Run: headless pygame with SDL's dummy video driver; simulated clock (each Clock.tick advances the game by its frame time, no real sleeping); random seed 0; keys injected as events and as key.get_pressed() state; no mouse input; restart key R tapped at the start of phases 3 and 4.
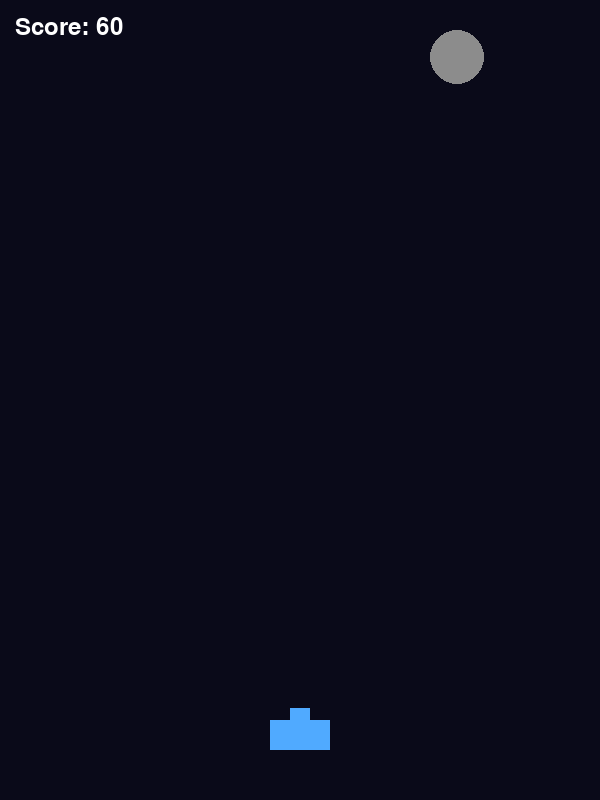
Frame 1 of 4 · flips 1–60 · no input
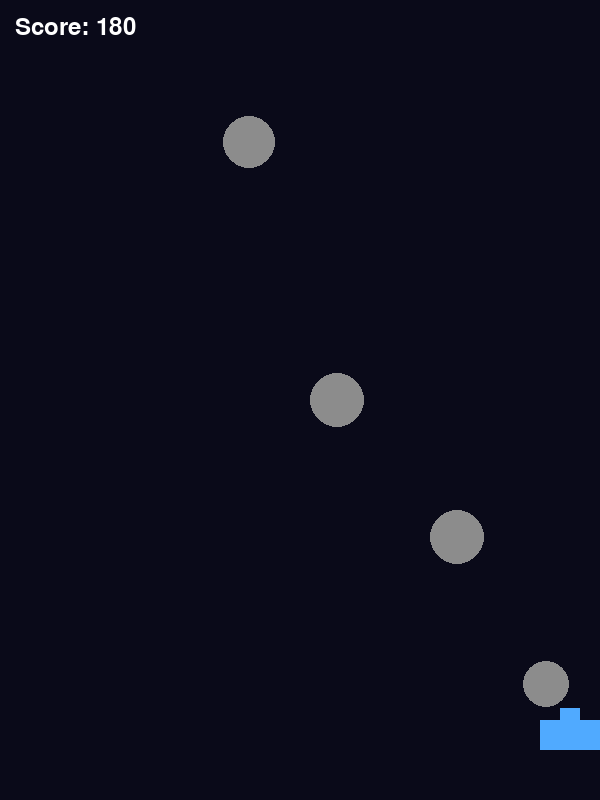
Frame 2 of 4 · flips 61–180 · tapped SPACE, RETURN · held RIGHT (→), D
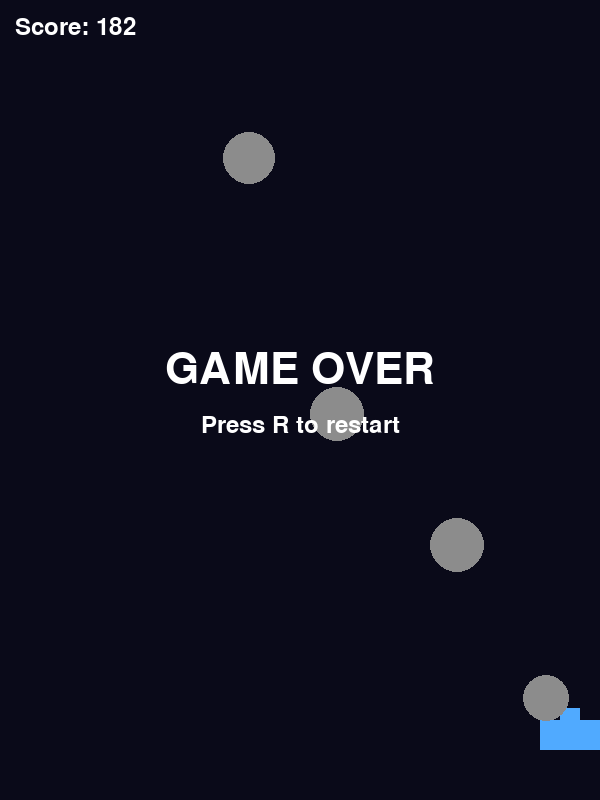
Frame 3 of 4 · flips 181–300 · tapped R · held DOWN (↓), S
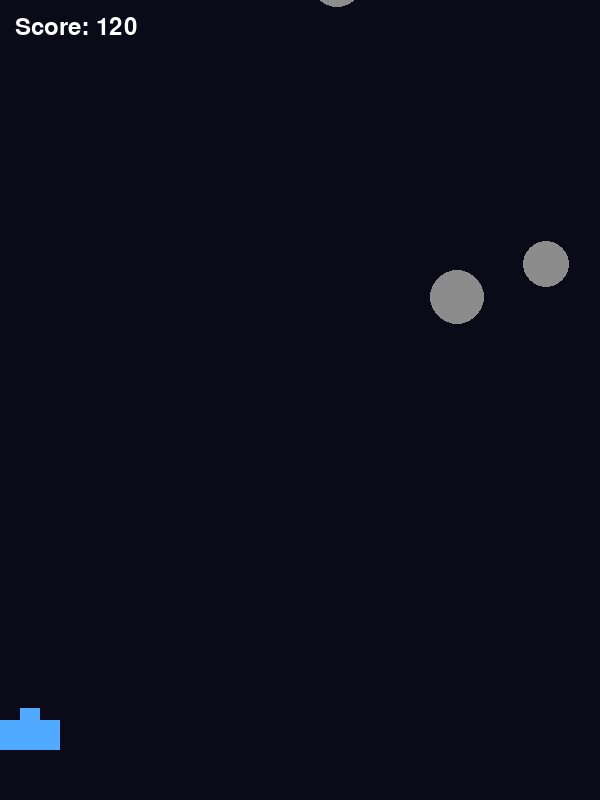
Frame 4 of 4 · flips 301–420 · tapped R · held LEFT (←), A, UP (↑), W

The pygame program that drew these frames:

import random
import pygame

pygame.init()

WIDTH = 600
HEIGHT = 800

FPS = 60
SHIP_W = 60
SHIP_H = 30
SHIP_SPEED = 7
METEOR_INTERVAL = 40  # 프레임마다 생성 간격

BG_COLOR = (10, 10, 25)
SHIP_COLOR = (80, 170, 255)
METEOR_COLOR = (140, 140, 140)
TEXT_COLOR = (255, 255, 255)

screen = pygame.display.set_mode((WIDTH, HEIGHT))
pygame.display.set_caption("Meteor Dodge")
clock = pygame.time.Clock()
font_score = pygame.font.SysFont(None, 36)
font_big = pygame.font.SysFont(None, 64)
font_mid = pygame.font.SysFont(None, 36)


def reset_game():
    global ship_x, ship_y, meteors, score, frame_count, game_over
    random.seed(0)  # 매번 같은 패턴으로 시작하도록 고정
    ship_x = WIDTH // 2 - SHIP_W // 2
    ship_y = HEIGHT - 80
    meteors = []
    score = 0
    frame_count = 0
    game_over = False


def spawn_meteor():
    r = random.randint(15, 30)
    x = random.randint(r, WIDTH - r)
    speed = random.randint(4, 8)
    meteors.append({
        "x": x,
        "y": -r,
        "r": r,
        "speed": speed,
    })


def ship_rect():
    return pygame.Rect(ship_x, ship_y, SHIP_W, SHIP_H)


def meteor_rect(meteor):
    r = meteor["r"]
    return pygame.Rect(meteor["x"] - r, meteor["y"] - r, r * 2, r * 2)


def update_game(keys):
    global ship_x, frame_count, score, game_over, meteors

    if game_over:
        return

    if keys[pygame.K_LEFT]:
        ship_x -= SHIP_SPEED
    if keys[pygame.K_RIGHT]:
        ship_x += SHIP_SPEED

    ship_x = max(0, min(WIDTH - SHIP_W, ship_x))

    frame_count += 1
    score += 1

    if frame_count % METEOR_INTERVAL == 0:
        spawn_meteor()

    for meteor in meteors:
        meteor["y"] += meteor["speed"]

    meteors = [m for m in meteors if m["y"] - m["r"] <= HEIGHT]

    s_rect = ship_rect()
    for meteor in meteors:
        if s_rect.colliderect(meteor_rect(meteor)):
            game_over = True
            break


def draw_text_center(text, font, color, center_pos):
    surface = font.render(text, True, color)
    rect = surface.get_rect(center=center_pos)
    screen.blit(surface, rect)


def draw_ship():
    body = ship_rect()
    pygame.draw.rect(screen, SHIP_COLOR, body)

    nose = pygame.Rect(ship_x + 20, ship_y - 12, 20, 12)
    pygame.draw.rect(screen, SHIP_COLOR, nose)


def draw_meteors():
    for meteor in meteors:
        pygame.draw.circle(
            screen,
            METEOR_COLOR,
            (meteor["x"], meteor["y"]),
            meteor["r"]
        )


def draw_hud():
    text = font_score.render(f"Score: {score}", True, TEXT_COLOR)
    screen.blit(text, (15, 15))


def draw_game_over():
    draw_text_center("GAME OVER", font_big, TEXT_COLOR, (WIDTH // 2, HEIGHT // 2 - 30))
    draw_text_center("Press R to restart", font_mid, TEXT_COLOR, (WIDTH // 2, HEIGHT // 2 + 25))


def draw_scene():
    screen.fill(BG_COLOR)
    draw_ship()
    draw_meteors()
    draw_hud()

    if game_over:
        draw_game_over()


def main():
    reset_game()
    running = True

    while running:
        for event in pygame.event.get():
            if event.type == pygame.QUIT:
                running = False
            elif game_over and event.type == pygame.KEYDOWN and event.key == pygame.K_r:
                reset_game()

        keys = pygame.key.get_pressed()
        update_game(keys)
        draw_scene()

        pygame.display.flip()
        clock.tick(FPS)

    pygame.quit()


if __name__ == "__main__":
    main()
